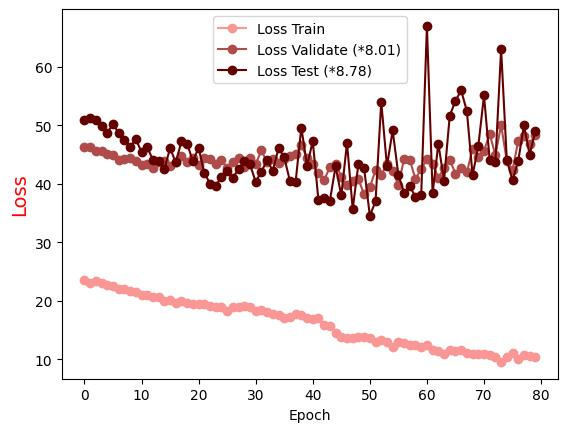

Source data for this figure (header and first rows):
Epoch, Loss Train, Loss Validate (*8.01), Loss Test (*8.78)
0.0, 23.61, 46.27, 50.92
1.0, 23.1, 46.27, 51.36
2.0, 23.44, 45.7, 51.01
3.0, 23.14, 45.6, 49.93
4.0, 22.69, 45.04, 48.74
5.0, 22.61, 44.9, 50.24
6.0, 22.09, 44.16, 48.73
7.0, 22.1, 44.34, 47.57
8.0, 21.76, 44.44, 46.37
9.0, 21.44, 43.89, 47.64
10.0, 21.05, 43.21, 45.46
11.0, 21, 43.34, 46.28
12.0, 20.71, 42.81, 44.1
13.0, 20.63, 43.8, 43.99
14.0, 19.97, 43.87, 42.53
15.0, 20.14, 43.03, 46.11
16.0, 19.65, 43.75, 43.69
17.0, 19.94, 44.84, 47.3
18.0, 19.62, 43.79, 46.83
19.0, 19.4, 44.5, 43.9
20.0, 19.51, 43.29, 46.18
21.0, 19.52, 44.48, 41.88
22.0, 19.19, 44.19, 40.07
23.0, 18.96, 43.38, 39.69
24.0, 18.91, 44.07, 41.16
25.0, 18.36, 42.74, 42.19
26.0, 18.88, 43.83, 41
27.0, 18.88, 44.35, 42.62
28.0, 19.16, 42.93, 43.84
29.0, 18.88, 44.41, 43.34
30.0, 18.32, 43.35, 40.34
31.0, 18.36, 45.75, 42.11
32.0, 18.07, 43.68, 44.04
33.0, 17.82, 44.33, 42.24
34.0, 17.65, 43.66, 46.13
35.0, 17.14, 44.19, 44.55
36.0, 17.29, 44.86, 40.49
37.0, 17.75, 45.11, 40.38
38.0, 17.51, 46.59, 49.65
39.0, 17.06, 44.43, 43.13
40.0, 16.95, 43.42, 47.3
41.0, 17.04, 41.83, 37.18
42.0, 15.86, 40.64, 37.57
43.0, 15.64, 42.89, 37.12
44.0, 14.48, 43.39, 42.99
45.0, 13.9, 41.24, 38.02
46.0, 13.73, 39.75, 47.02
47.0, 13.71, 40.47, 35.7
48.0, 13.78, 40.8, 43.42
49.0, 13.74, 38.22, 42.68
50.0, 13.58, 39.44, 34.56
51.0, 13.02, 42.35, 37.02
52.0, 13.29, 41.55, 54.04
53.0, 12.9, 43.38, 43.03
54.0, 12.17, 42.21, 49.16
55.0, 12.99, 39.85, 41.52
56.0, 12.87, 44.28, 38.52
57.0, 12.52, 44.13, 39.67
58.0, 12.47, 40.79, 37.74
59.0, 12.17, 42.58, 38.08
... 20 more rows
